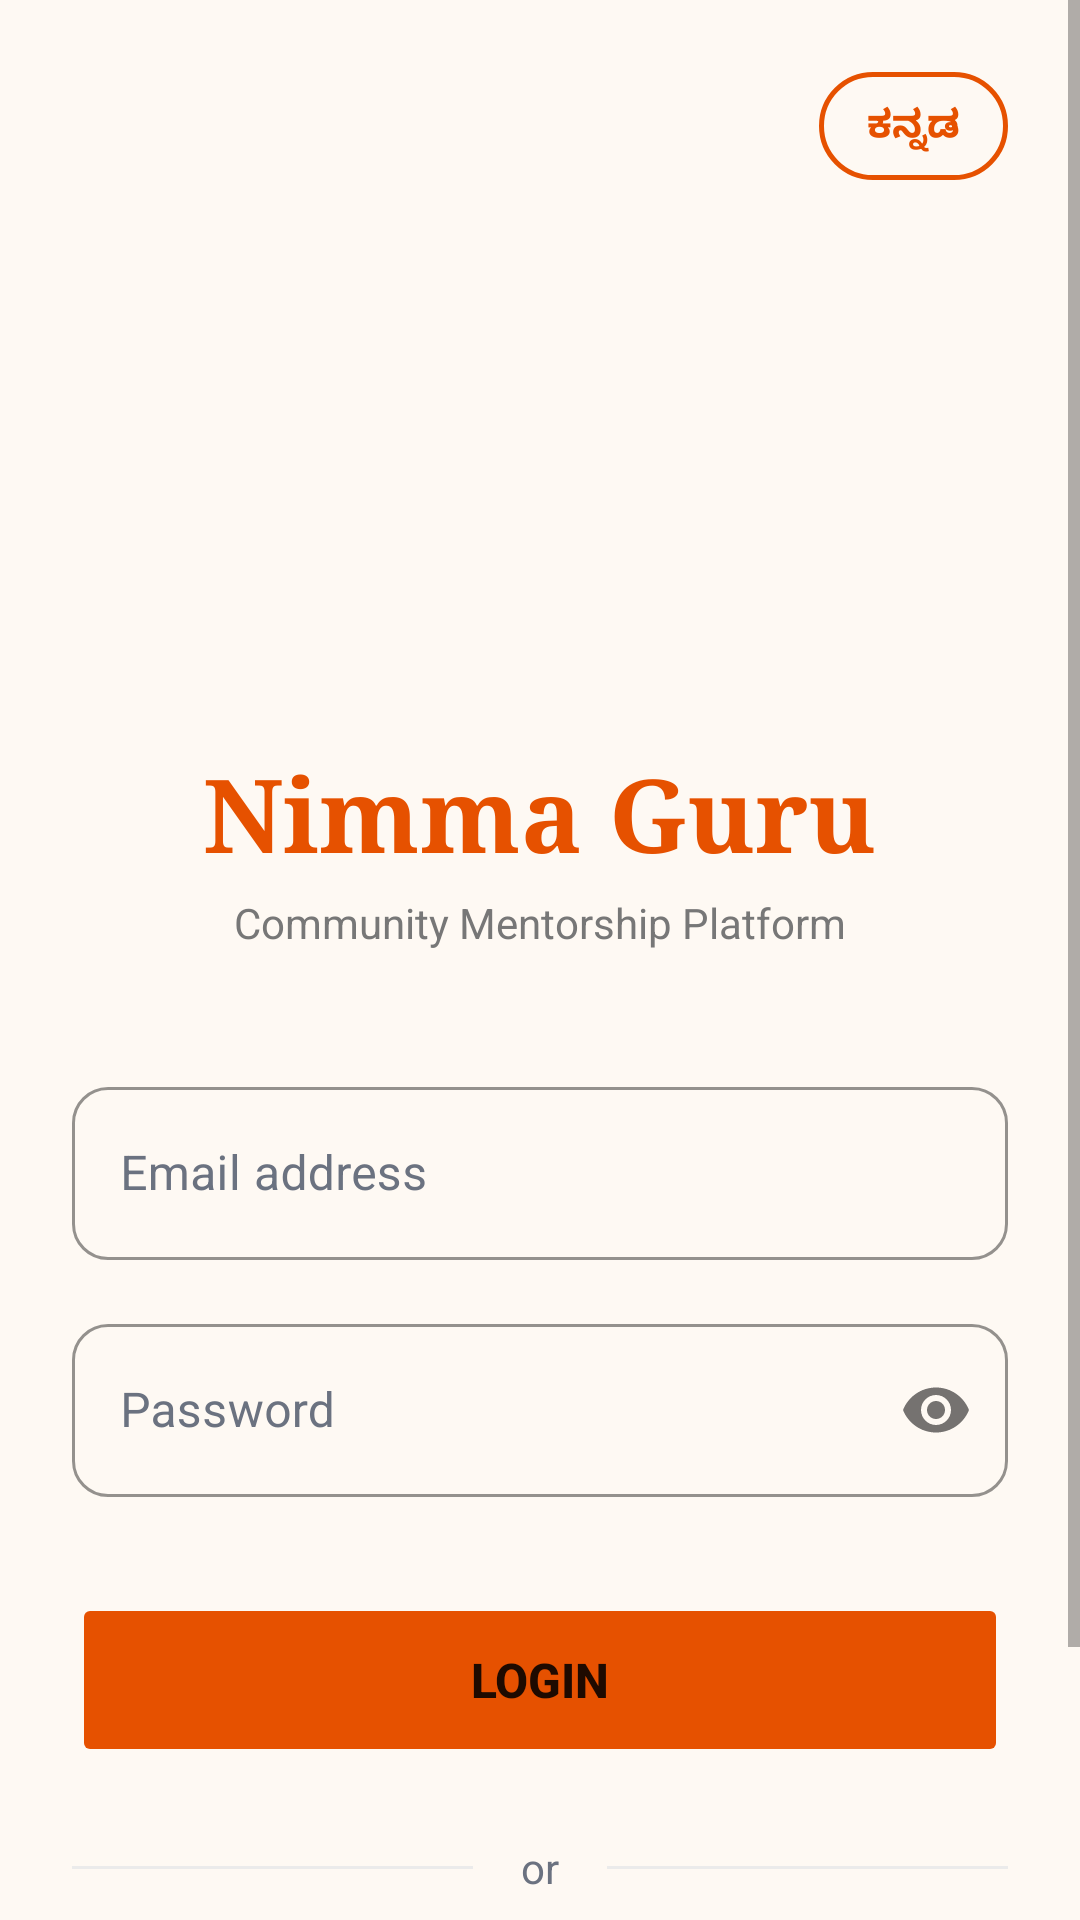

The Android layout XML behind this screen, and the referenced resources:
<!-- AndroidManifest.xml: application theme Theme.NimmaGuru -->
<!-- res/layout/activity_login.xml -->
<?xml version="1.0" encoding="utf-8"?>

<ScrollView xmlns:android="http://schemas.android.com/apk/res/android"
    xmlns:app="http://schemas.android.com/apk/res-auto"
    android:layout_width="match_parent"
    android:layout_height="match_parent"
    android:background="@color/bg_light"
    android:fillViewport="true">

    <LinearLayout
        android:layout_width="match_parent"
        android:layout_height="wrap_content"
        android:orientation="vertical"
        android:gravity="center_horizontal"
        android:paddingHorizontal="24dp"
        android:paddingTop="24dp"
        android:paddingBottom="32dp">

        
        <TextView
            android:id="@+id/btnLangToggle"
            android:layout_width="wrap_content"
            android:layout_height="36dp"
            android:layout_gravity="end"
            android:layout_marginBottom="16dp"
            android:background="@drawable/toggle_lang_bg"
            android:paddingHorizontal="16dp"
            android:gravity="center"
            android:textSize="13sp"
            android:textStyle="bold"
            android:textColor="@color/primary"
            android:text="ಕನ್ನಡ"/>

        
        <LinearLayout
            android:layout_width="match_parent"
            android:layout_height="wrap_content"
            android:gravity="center"
            android:orientation="vertical"
            android:layout_marginBottom="40dp">

            <ImageView
                android:id="@+id/logoImage"
                android:layout_width="160dp"
                android:layout_height="160dp"
                android:src="@mipmap/ic_launcher"
                android:scaleType="fitCenter"
                android:layout_gravity="center"
                android:contentDescription="@string/app_name"/>

            <TextView
                android:id="@+id/tvAppName"
                android:layout_width="wrap_content"
                android:layout_height="wrap_content"
                android:text="@string/app_name"
                android:textSize="34sp"
                android:textStyle="bold"
                android:textColor="#E65100"
                android:fontFamily="serif"
                android:layout_marginTop="12dp"/>

            <TextView
                android:id="@+id/tvTagline"
                android:layout_width="wrap_content"
                android:layout_height="wrap_content"
                android:text="@string/tagline"
                android:textSize="14sp"
                android:textColor="#777777"
                android:layout_marginTop="4dp"/>
        </LinearLayout>

        
        <com.google.android.material.textfield.TextInputLayout
            android:layout_width="match_parent"
            android:layout_height="wrap_content"
            android:hint="@string/hint_email"
            android:layout_marginBottom="16dp"
            style="@style/InputOutlined">
            <com.google.android.material.textfield.TextInputEditText
                android:id="@+id/etEmail"
                android:layout_width="match_parent"
                android:layout_height="wrap_content"
                android:inputType="textEmailAddress"
                android:textSize="16sp"
                android:paddingVertical="18dp"/>
        </com.google.android.material.textfield.TextInputLayout>

        
        <com.google.android.material.textfield.TextInputLayout
            android:layout_width="match_parent"
            android:layout_height="wrap_content"
            android:hint="@string/hint_password"
            android:layout_marginBottom="32dp"
            app:passwordToggleEnabled="true"
            style="@style/InputOutlined">
            <com.google.android.material.textfield.TextInputEditText
                android:id="@+id/etPassword"
                android:layout_width="match_parent"
                android:layout_height="wrap_content"
                android:inputType="textPassword"
                android:textSize="16sp"
                android:paddingVertical="18dp"/>
        </com.google.android.material.textfield.TextInputLayout>

        <ProgressBar
            android:id="@+id/progressBar"
            android:layout_width="36dp"
            android:layout_height="36dp"
            android:visibility="gone"
            android:indeterminateTint="@color/primary"
            android:layout_marginBottom="10dp"/>

        
        <Button
            android:id="@+id/btnLogin"
            android:layout_width="match_parent"
            android:layout_height="58dp"
            android:text="@string/btn_login"
            android:textSize="16sp"
            android:textStyle="bold"
            android:textAllCaps="true"
            android:backgroundTint="@color/primary"
            android:layout_marginBottom="24dp"
            android:stateListAnimator="@null"
            app:cornerRadius="12dp"/>

        
        <LinearLayout
            android:layout_width="match_parent"
            android:layout_height="wrap_content"
            android:orientation="horizontal"
            android:gravity="center"
            android:layout_marginBottom="24dp">
            <View
                android:layout_width="0dp"
                android:layout_height="1dp"
                android:layout_weight="1"
                android:background="@color/divider"/>
            <TextView
                android:layout_width="wrap_content"
                android:layout_height="wrap_content"
                android:text="or"
                android:textSize="14sp"
                android:textColor="@color/text_secondary"
                android:layout_marginHorizontal="16dp"/>
            <View
                android:layout_width="0dp"
                android:layout_height="1dp"
                android:layout_weight="1"
                android:background="@color/divider"/>
        </LinearLayout>

        
        <Button
            android:id="@+id/btnRegister"
            android:layout_width="match_parent"
            android:layout_height="58dp"
            android:text="@string/btn_create_account"
            android:textSize="15sp"
            android:textStyle="bold"
            android:textAllCaps="true"
            android:backgroundTint="@android:color/transparent"
            android:textColor="@color/primary"
            app:strokeColor="@color/primary"
            app:strokeWidth="1dp"
            app:cornerRadius="12dp"
            style="@style/Widget.MaterialComponents.Button.OutlinedButton"/>

    </LinearLayout>
</ScrollView>
<!-- resources referenced by this layout -->
<resources>
  <color name="bg_light">#FEF9F3</color>
  <color name="divider">#EBEBEB</color>
  <color name="primary">#E65100</color>
  <color name="text_secondary">#6B7280</color>
  <!-- drawable toggle_lang_bg (drawable) -->
  <?xml version="1.0" encoding="utf-8"?>
  
  <shape xmlns:android="http://schemas.android.com/apk/res/android">
      <solid android:color="@android:color/transparent"/>
      <stroke android:width="1.5dp" android:color="@color/primary"/>
      <corners android:radius="20dp"/>
  </shape>
  <string name="app_name">Nimma Guru</string>
  <string name="btn_create_account">Create New Account</string>
  <string name="btn_login">Login</string>
  <string name="hint_email">Email address</string>
  <string name="hint_password">Password</string>
  <string name="tagline">Community Mentorship Platform</string>
  <style name="InputOutlined" parent="Widget.MaterialComponents.TextInputLayout.OutlinedBox">
          <item name="boxCornerRadiusTopStart">12dp</item>
          <item name="boxCornerRadiusTopEnd">12dp</item>
          <item name="boxCornerRadiusBottomStart">12dp</item>
          <item name="boxCornerRadiusBottomEnd">12dp</item>
          <item name="boxStrokeColor">@color/input_stroke_selector</item>
          <item name="hintTextColor">@color/text_secondary</item>
          <item name="android:textColorHint">@color/text_secondary</item>
      </style>
  <style name="Theme.NimmaGuru" parent="Theme.MaterialComponents.Light.NoActionBar">
          <item name="colorPrimary">@color/primary</item>
          <item name="colorPrimaryVariant">@color/primary_dark</item>
          <item name="colorOnPrimary">@android:color/white</item>
          <item name="colorSecondary">@color/secondary</item>
          <item name="android:statusBarColor">@color/primary_dark</item>
          <item name="android:windowBackground">@color/bg_light</item>
          <item name="materialAlertDialogTheme">@style/AlertTheme</item>
          <item name="shapeAppearanceMediumComponent">@style/ShapeMedium</item>
          <item name="shapeAppearanceLargeComponent">@style/ShapeLarge</item>
      </style>
  <color name="primary_dark">#1A237E</color>
  <color name="secondary">#2E7D32</color>
  <style name="AlertTheme" parent="ThemeOverlay.MaterialComponents.MaterialAlertDialog">
          <item name="colorPrimary">@color/primary</item>
          <item name="buttonBarPositiveButtonStyle">@style/AlertBtn</item>
      </style>
  <style name="ShapeMedium" parent="ShapeAppearance.MaterialComponents.MediumComponent">
          <item name="cornerSize">@dimen/card_radius</item>
      </style>
  <style name="ShapeLarge" parent="ShapeAppearance.MaterialComponents.LargeComponent">
          <item name="cornerSize">@dimen/card_radius</item>
      </style>
  <style name="AlertBtn" parent="Widget.MaterialComponents.Button.TextButton.Dialog">
          <item name="android:textColor">@color/primary</item>
      </style>
  <dimen name="card_radius">16dp</dimen>
</resources>
